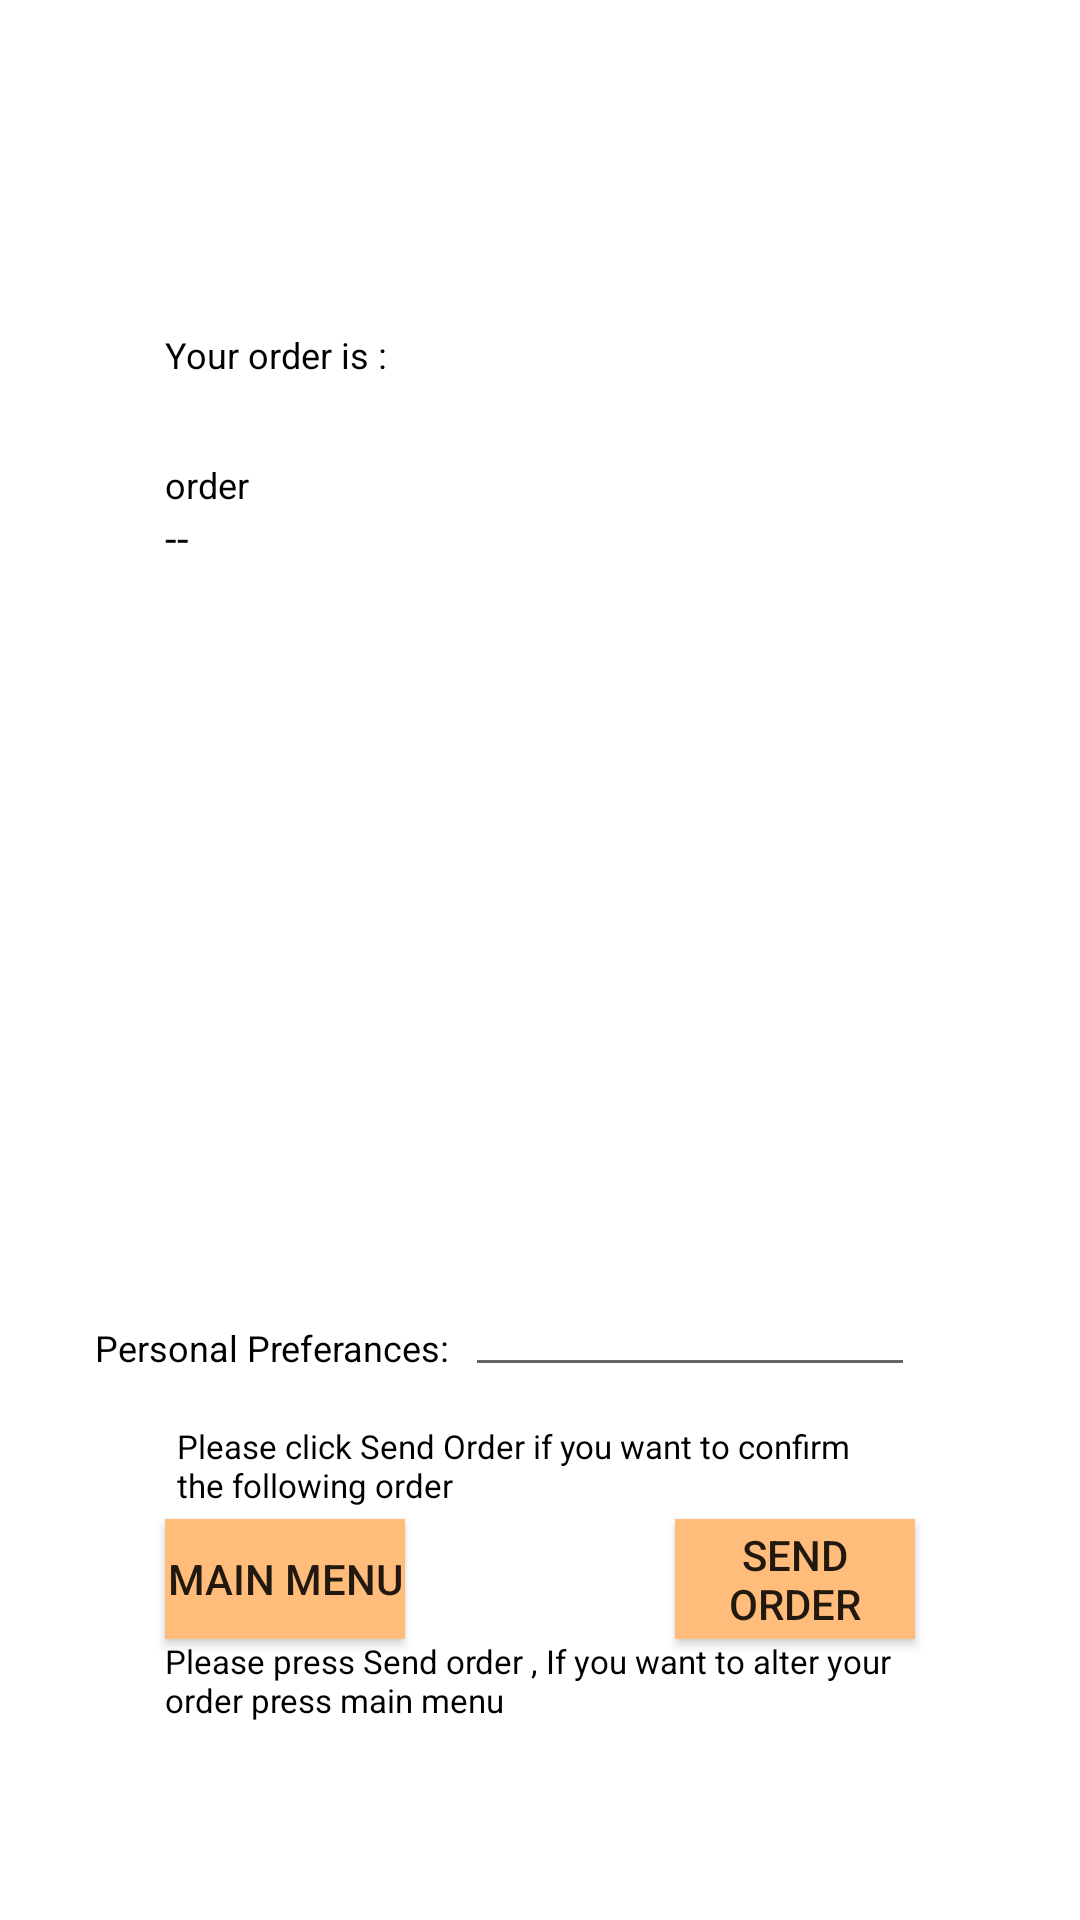

Reconstruct the res/layout file that produces this screen, plus the resources it refers to.
<!-- AndroidManifest.xml: application theme Theme.Module1 -->
<!-- res/layout/activity_finalize_order.xml -->
<?xml version="1.0" encoding="utf-8"?>
<RelativeLayout xmlns:android="http://schemas.android.com/apk/res/android"
    xmlns:tools="http://schemas.android.com/tools" android:layout_width="match_parent"
    android:layout_height="match_parent"
    android:background="@drawable/thanku2"
    >


    <TextView
        android:layout_width="250sp"
        android:layout_height="wrap_content"
        android:text="order"
        android:textColor="#000000"
        android:id="@+id/order_final"
        android:textSize="12sp"
        android:layout_marginTop="27dp"
        android:layout_below="@+id/textView5"
        android:layout_alignStart="@+id/tv" />


    <TextView
        android:layout_width="wrap_content"
        android:layout_height="wrap_content"
        android:text="Your order is :"
        android:textSize="12dp"
        android:textColor="#000000"
        android:layout_marginTop="110dp"
        android:id="@+id/textView5"
        android:layout_alignParentTop="true"
        android:layout_alignStart="@+id/order_final" />

    <TextView
        android:layout_width="wrap_content"
        android:layout_height="wrap_content"
         android:id="@+id/tot_p"
        android:text="--"
        android:textSize="14sp"
        android:textColor="#000000"
        android:layout_below="@+id/order_final"
        android:layout_alignStart="@+id/order_final" />

    <TextView
        android:layout_width="wrap_content"
        android:layout_height="wrap_content"
        android:text="Personal Preferances:"
        android:textColor="#000000"
        android:padding="5dp"
        android:textSize="12sp"
        android:layout_marginBottom="44dp"
        android:id="@+id/textView11"
        android:layout_above="@+id/button4"
        android:layout_toStartOf="@+id/personalp" />

    <EditText
        android:layout_width="150dp"
        android:layout_height="30dp"
        android:textSize="11sp"
        android:id="@+id/personalp"
        android:textColor="#000000"
        android:layout_alignBottom="@+id/textView11"
        android:layout_alignEnd="@+id/tv" />

    <TextView
        android:layout_width="250sp"
        android:layout_height="wrap_content"
        android:id="@+id/tv"
        android:textSize="11sp"
        android:text="Please click Send Order if you want to confirm the following order "
        android:textColor="#000000"
        android:padding="4dp"
        android:layout_above="@+id/button4"
        android:layout_centerHorizontal="true" />

    <TextView
        android:layout_width="270sp"
        android:textColor="#000000"
        android:layout_height="wrap_content"
        android:text="Please press Send order , If you want to alter your order press main menu"
        android:textSize="11sp"
        android:id="@+id/textView6"
        android:layout_alignParentBottom="true"
        android:layout_alignStart="@+id/button4"
        android:layout_marginBottom="66dp" />

    <Button
        android:layout_width="80dp"
        android:layout_height="40dp"
        android:text="Main Menu"
        android:background="#ffbc7a"
        android:onClick="main_menu"
        android:id="@+id/button4"
        android:layout_above="@+id/textView6"
        android:layout_alignStart="@+id/tv" />
    <Button
        android:layout_width="80dp"
        android:layout_height="40dp"
        android:text="send order"
        android:background="#ffbc7a"
        android:onClick="send_ord"
        android:id="@+id/button5"
        android:layout_alignTop="@+id/button4"
        android:layout_alignEnd="@+id/order_final" />
</RelativeLayout>
<!-- resources referenced by this layout -->
<resources>
  <style name="Theme.Module1" parent="Theme.MaterialComponents.DayNight.DarkActionBar">
          
          <item name="colorPrimary">@color/purple_500</item>
          <item name="colorPrimaryVariant">@color/purple_700</item>
          <item name="colorOnPrimary">@color/white</item>
          
          <item name="colorSecondary">@color/teal_200</item>
          <item name="colorSecondaryVariant">@color/teal_700</item>
          <item name="colorOnSecondary">@color/black</item>
          
          <item name="android:statusBarColor">?attr/colorPrimaryVariant</item>
          
      </style>
  <!-- not gathered from this repository: default colours our renderer supplied (Android Studio template values) -->
  <color name="purple_500">#FF6200EE</color>
  <color name="purple_700">#FF3700B3</color>
  <color name="teal_200">#FF03DAC5</color>
  <color name="teal_700">#FF018786</color>
  <color name="black">#FF000000</color>
  <color name="white">#FFFFFFFF</color>
</resources>
